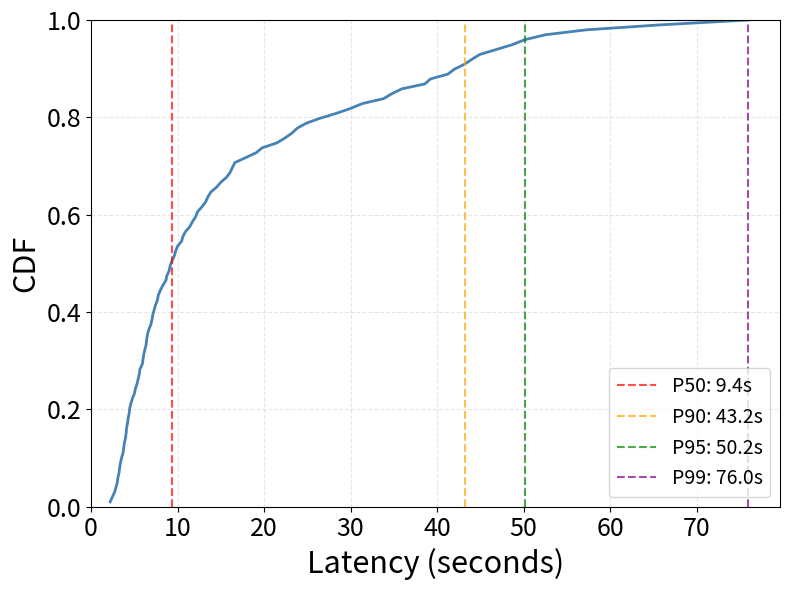

The script that saved this image:
import matplotlib.pyplot as plt
import numpy as np

latency_percentiles = [2.21, 2.47, 2.73, 2.89, 3.04, 3.12, 3.25, 3.31, 3.41, 3.54, 3.71, 3.78, 3.86, 3.99, 4.06, 4.11, 4.22, 4.29, 4.41, 4.47, 4.61, 4.78, 5.01, 5.13, 5.32, 5.45, 5.58, 5.66, 5.93, 6.01, 6.10, 6.23, 6.37, 6.43, 6.52, 6.67, 6.91, 7.04, 7.14, 7.29, 7.45, 7.67, 7.77, 8.01, 8.29, 8.65, 8.77, 9.03, 9.15, 9.36, 9.62, 9.78, 10.00, 10.47, 10.63, 10.94, 11.43, 11.73, 12.10, 12.31, 12.82, 13.25, 13.50, 13.85, 14.51, 15.00, 15.66, 16.08, 16.34, 16.63, 17.87, 19.09, 19.78, 21.48, 22.42, 23.23, 23.84, 24.87, 26.45, 28.34, 29.98, 31.37, 33.81, 34.77, 35.94, 38.60, 39.23, 41.26, 42.01, 43.18, 44.02, 44.95, 46.86, 48.72, 50.16, 52.53, 57.26, 65.72, 75.96]

# Calculate CDF values
sorted_latencies = np.sort(latency_percentiles)
cdf_values = np.arange(1, len(sorted_latencies) + 1) / len(sorted_latencies)

# Calculate percentile values
p50 = latency_percentiles[49]
p90 = latency_percentiles[89]
p95 = latency_percentiles[94]
p99 = latency_percentiles[98]

# Calculate cumulative latency percentages
total_latency = sum(latency_percentiles)
cum_latency_50 = sum(latency_percentiles[:50]) / total_latency * 100
cum_latency_90 = sum(latency_percentiles[:90]) / total_latency * 100
cum_latency_95 = sum(latency_percentiles[:95]) / total_latency * 100
cum_latency_99 = sum(latency_percentiles[:99]) / total_latency * 100

# Create CDF plot
fig, ax = plt.subplots(figsize=(8, 6))
ax.plot(sorted_latencies, cdf_values, linewidth=2, color='steelblue')
ax.set_xlabel('Latency (seconds)', fontsize=22)
ax.set_ylabel('CDF', fontsize=22)

# Increase tick label sizes
ax.tick_params(axis='both', which='major', labelsize=18)

# Set axis limits
ax.set_xlim(0, None)  # Start x-axis at 0
ax.set_ylim(0, 1)

# Add vertical percentile reference lines through entire plot
ax.axvline(p50, color='red', linestyle='--', alpha=0.7, linewidth=1.5, label=f'P50: {p50:.1f}s')
ax.axvline(p90, color='orange', linestyle='--', alpha=0.7, linewidth=1.5, label=f'P90: {p90:.1f}s')
ax.axvline(p95, color='green', linestyle='--', alpha=0.7, linewidth=1.5, label=f'P95: {p95:.1f}s')
ax.axvline(p99, color='purple', linestyle='--', alpha=0.7, linewidth=1.5, label=f'P99: {p99:.1f}s')

# Add legend
ax.legend(fontsize=14, loc='lower right')

# Add grid and styling
ax.grid(True, alpha=0.3, linestyle='--')
plt.tight_layout()

# Save plot
plt.savefig('beam_search_online_latencies.png', dpi=300, bbox_inches='tight')